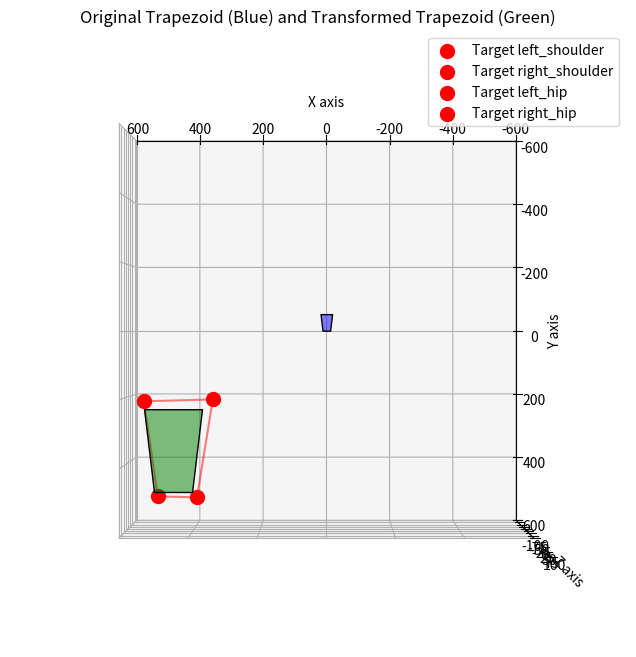

Generate this figure with matplotlib:
import numpy as np
import matplotlib.pyplot as plt
from mpl_toolkits.mplot3d.art3d import Poly3DCollection
from scipy.optimize import minimize

# パペットモデルの元の座標
original_points = {
    'left_shoulder': np.array([-17.5, -50.0, 1]),
    'right_shoulder': np.array([17.5, -50.0, 1]),
    'left_hip': np.array([-11.5, 0.0, 1]),
    'right_hip': np.array([11.5, 0.0, 1])
}

# 目標座標
target_points = {
    'left_shoulder': np.array([552.4551391601562, 213.7822723388672, 0]),
    'right_shoulder': np.array([343.5639343261719, 208.13656616210938, 0]),
    'left_hip': np.array([510.1123352050781, 501.71337890625, 0]),
    'right_hip': np.array([391.5524597167969, 504.5362548828125, 0])
}

# 平行移動と回転を同時に行う関数
def transform_points(points, params):
    tx, ty = params  # 平行移動量
    transformed_points = [point + np.array([tx, ty, 0]) for point in points]  # 平行移動
    return np.array(transformed_points)

# 目的関数 (最適化したい内容)
def objective_function(params, source_points, target_points):
    transformed_points = transform_points(source_points, params)  # 各点を変換
    distances = np.linalg.norm(transformed_points - target_points, axis=1)  # 各点の距離を計算
    return np.sum(distances)  # すべての点の距離の合計を返す

# 元の四つの座標をリストに変換
source_points = np.array(list(original_points.values()))

# 目標の座標をリストに変換 (Z座標は0のまま)
target_points_array = np.array(list(target_points.values()))

# 拡大係数を設定 (6倍に拡大)
scaling_factor = 5.0  # 拡大係数
scaled_source_points = source_points * scaling_factor  # 拡大した点を計算

# 最適化実行 (初期パラメータ: 平行移動(0, 0))
initial_params = [0, 0]  # [tx, ty]
result = minimize(objective_function, initial_params, args=(scaled_source_points, target_points_array))

# 最適化結果を使って点を変換
final_transformed_points = transform_points(scaled_source_points, result.x)

# 描画
fig = plt.figure(figsize=(12, 8))
ax = fig.add_subplot(111, projection='3d')

# パペットモデルの元の点を描画 (青色の台形)
original_trapezoid_vertices = np.array([
    source_points[0],  # 左肩
    source_points[1],  # 右肩
    source_points[3],  # 右足
    source_points[2],  # 左足
    source_points[0]   # 戻るためのポイント
])
original_trapezoid_patch = Poly3DCollection([original_trapezoid_vertices], facecolors='blue', linewidths=1, edgecolors='black', alpha=0.5)
ax.add_collection3d(original_trapezoid_patch)

# 最適化結果を使った点を描画 (緑色の台形)
transformed_trapezoid_vertices = np.array([
    final_transformed_points[0],  # 左肩
    final_transformed_points[1],  # 右肩
    final_transformed_points[3],  # 右足
    final_transformed_points[2],  # 左足
    final_transformed_points[0]    # 戻るためのポイント
])

transformed_trapezoid_patch = Poly3DCollection([transformed_trapezoid_vertices], facecolors='green', linewidths=1, edgecolors='black', alpha=0.5)
ax.add_collection3d(transformed_trapezoid_patch)

# 目標の点を描画 (赤色)
for name, point in target_points.items():
    ax.scatter(*point, color='red', label=f'Target {name}', s=100)

# 目標の台形の外枠を描画 (赤色)
target_trapezoid_vertices = np.array([
    target_points['left_shoulder'],
    target_points['right_shoulder'],
    target_points['right_hip'],
    target_points['left_hip'],
    target_points['left_shoulder']  # 戻るためのポイント
])
ax.plot(*zip(*target_trapezoid_vertices), color='red', alpha=0.5)  # 目標の台形の外枠を結ぶ

# ラベル設定
ax.set_xlabel('X axis')
ax.set_ylabel('Y axis')
ax.set_zlabel('Z axis')
ax.set_title('Original Trapezoid (Blue) and Transformed Trapezoid (Green)')
ax.view_init(elev=90, azim=90)  # Z軸から見た視点に設定

# 軸の範囲を調整して全体を見やすくする
ax.set_xlim([-600, 600])
ax.set_ylim([-600, 600])
ax.set_zlim([-100, 100])

plt.legend()
plt.show()

# 結果を表示
print("最適化結果: 平行移動 (tx, ty) =", result.x)
